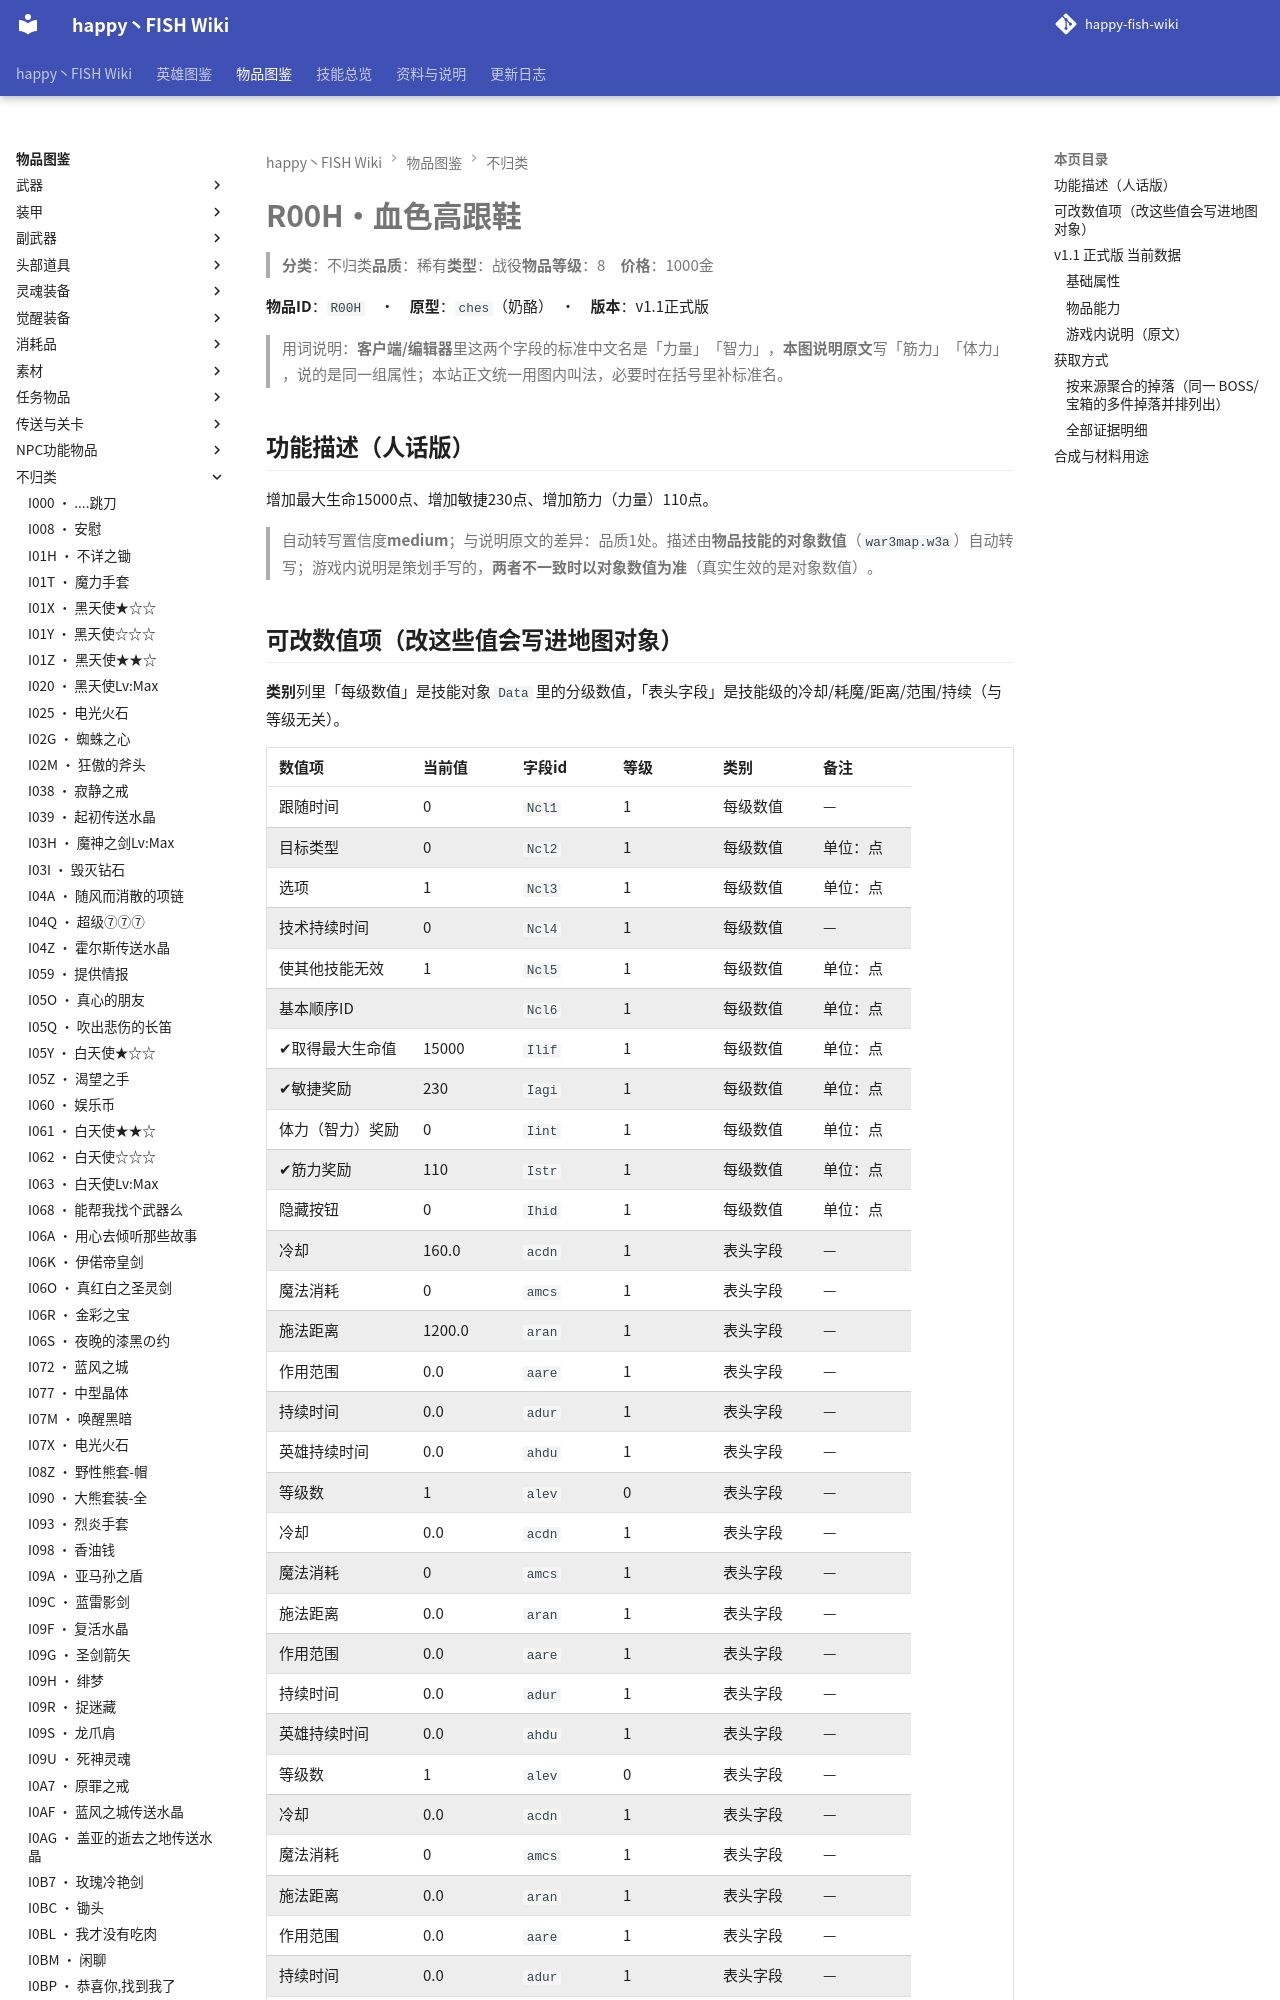

repository: slasher233/happy-fish-sao-wiki · page: items/不归类/R00H_血色高跟鞋/index.html · generator: mkdocs

# R00H · 血色高跟鞋

> **分类**：不归类　**品质**：稀有　**类型**：战役　**物品等级**：8　**价格**：1000 金

**物品 ID**：`R00H`　·　**原型**：`ches`（奶酪）　·　**版本**：v1.1 正式版

> 用词说明：**客户端/编辑器**里这两个字段的标准中文名是「力量」「智力」，**本图说明原文**写「筋力」「体力」，说的是同一组属性；本站正文统一用图内叫法，必要时在括号里补标准名。

## 功能描述（人话版）

增加最大生命 15000 点、增加敏捷 230 点、增加筋力（力量） 110 点。

> 自动转写置信度 **medium**；与说明原文的差异：品质 1 处。
> 描述由**物品技能的对象数值**（`war3map.w3a`）自动转写；游戏内说明是策划手写的，**两者不一致时以对象数值为准**（真实生效的是对象数值）。

## 可改数值项（改这些值会写进地图对象）

**类别**列里「每级数值」是技能对象 `Data` 里的分级数值，「表头字段」是技能级的冷却/耗魔/距离/范围/持续（与等级无关）。

| 数值项 | 当前值 | 字段 id | 等级 | 类别 | 备注 |
| --- | --- | --- | --- | --- | --- |
| 跟随时间 | 0 | `Ncl1` | 1 | 每级数值 | — |
| 目标类型 | 0 | `Ncl2` | 1 | 每级数值 | 单位：点 |
| 选项 | 1 | `Ncl3` | 1 | 每级数值 | 单位：点 |
| 技术持续时间 | 0 | `Ncl4` | 1 | 每级数值 | — |
| 使其他技能无效 | 1 | `Ncl5` | 1 | 每级数值 | 单位：点 |
| 基本顺序 ID |  | `Ncl6` | 1 | 每级数值 | 单位：点 |
| ✔ 取得最大生命值 | 15000 | `Ilif` | 1 | 每级数值 | 单位：点 |
| ✔ 敏捷奖励 | 230 | `Iagi` | 1 | 每级数值 | 单位：点 |
| 体力（智力）奖励 | 0 | `Iint` | 1 | 每级数值 | 单位：点 |
| ✔ 筋力奖励 | 110 | `Istr` | 1 | 每级数值 | 单位：点 |
| 隐藏按钮 | 0 | `Ihid` | 1 | 每级数值 | 单位：点 |
| 冷却 | 160.0 | `acdn` | 1 | 表头字段 | — |
| 魔法消耗 | 0 | `amcs` | 1 | 表头字段 | — |
| 施法距离 | 1200.0 | `aran` | 1 | 表头字段 | — |
| 作用范围 | 0.0 | `aare` | 1 | 表头字段 | — |
| 持续时间 | 0.0 | `adur` | 1 | 表头字段 | — |
| 英雄持续时间 | 0.0 | `ahdu` | 1 | 表头字段 | — |
| 等级数 | 1 | `alev` | 0 | 表头字段 | — |
| 冷却 | 0.0 | `acdn` | 1 | 表头字段 | — |
| 魔法消耗 | 0 | `amcs` | 1 | 表头字段 | — |
| 施法距离 | 0.0 | `aran` | 1 | 表头字段 | — |
| 作用范围 | 0.0 | `aare` | 1 | 表头字段 | — |
| 持续时间 | 0.0 | `adur` | 1 | 表头字段 | — |
| 英雄持续时间 | 0.0 | `ahdu` | 1 | 表头字段 | — |
| 等级数 | 1 | `alev` | 0 | 表头字段 | — |
| 冷却 | 0.0 | `acdn` | 1 | 表头字段 | — |
| 魔法消耗 | 0 | `amcs` | 1 | 表头字段 | — |
| 施法距离 | 0.0 | `aran` | 1 | 表头字段 | — |
| 作用范围 | 0.0 | `aare` | 1 | 表头字段 | — |
| 持续时间 | 0.0 | `adur` | 1 | 表头字段 | — |
| 英雄持续时间 | 0.0 | `ahdu` | 1 | 表头字段 | — |
| 等级数 | 1 | `alev` | 0 | 表头字段 | — |


**怎么改**：到需求单仓库 `happy-fish-patch-plan` 打开 `data/item_ability_data.csv`，按 `item_code` + `ability_code` + `field` + `level` 找到对应行，把目标值写进 `new_value`，同行补 `req_id` 与 `note`；或者直接在「口语需求（自然语言）」Issue 里说人话，由我落表。

> ✔ = 该数值在游戏内说明里出现过（说明与对象数值对得上）。标 `x100` 的百分比项：CSV 里的 `cur_value` 存的是**原始小数**（0.1 = 10%），`new_value` 也要填小数。

**热键**：`K`

## v1.1 正式版 当前数据
